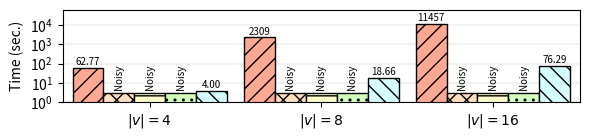

Python code for this plot:
#!/usr/bin/python

import matplotlib.pyplot as plt
import numpy as np

mydpi = 300
pltsize = (6, 1.5)

# Milliseconds
data = {
'$|v| = 4$': {
  'helib': 62765,
  'lattigo': 3000,
  'palisade': 3000,
  'seal': 3000,
  'tfhe': 4000 },
'$|v| = 8$': {
  'helib': 2308615,
  'lattigo': 3000,
  'palisade': 3000,
  'seal': 3000,
  'tfhe': 18662 },
'$|v| = 16$': {
  'helib': 11457458,
  'lattigo': 3000,
  'palisade': 3000,
  'seal': 3000,
  'tfhe': 76287 }
}

helib = []
lattigo = []
palisade = []
seal = []
tfhe = []

x_axis_label = []
for k,val in data.items():
  x_axis_label.append(k)
  helib.append(val['helib'] / 1000)
  lattigo.append(val['lattigo'] / 1000)
  palisade.append(val['palisade'] / 1000)
  seal.append(val['seal'] / 1000)
  tfhe.append(val['tfhe'] / 1000)

N = len(palisade)
index = np.arange(N) # the x locations for the groups
width = 0.18 # the width of the bars

fig, ax = plt.subplots(figsize=pltsize)
ax.margins(0.02, 0.02)

rects1 = ax.bar(index - 3*width/2, helib, width,
                color='xkcd:light salmon', hatch='//', edgecolor='black', linewidth=1)
rects2 = ax.bar(index - width/2, lattigo, width,
                color='#ffddbf', hatch='xx', edgecolor='black', linewidth=1)
rects3 = ax.bar(index + width/2, palisade, width,
                color='xkcd:ecru', hatch='--', edgecolor='black', linewidth=1)
rects4 = ax.bar(index + 3*width/2, seal, width,
                color='xkcd:very light green', hatch='..', edgecolor='black', linewidth=1)
rects5 = ax.bar(index + 5*width/2, tfhe, width,
                color='xkcd:very light blue', hatch='\\\\', edgecolor='black', linewidth=1)

ax.set_axisbelow(True)
ax.grid(True, axis='y', which="both", linewidth = "0.3", linestyle='--')
ax.set_yscale('log')
ax.set_ylim([1, 60000])
ax.set_yticks([1, 10, 100, 1000, 10000])
ax.set_ylabel("Time (sec.)")
# ax.set_xlabel("Binary Domain")
ax.set_xticks(index + width / 2)
ax.set_xticklabels(x_axis_label)
# ax.legend((rects1[0], rects2[0], rects3[0], rects4[0], rects5[0]),
#           ("HElib", "Lattigo", "PALISADE", "SEAL", "TFHE"),
#           fontsize=9, ncol=3, loc='upper left')

def autolabel_above(rects):
  for rect in rects:
    height = rect.get_height()
    if height <= 3.0:
      ax.text(rect.get_x() + rect.get_width()/2., 1.5*height, 'Noisy', ha='center', va='bottom', fontsize=7, rotation=90)
    elif height < 100:
      ax.text(rect.get_x() + rect.get_width()/2., 1.1*height, '%2.2f' % (height), ha='center', va='bottom', fontsize=7)
    else:
      ax.text(rect.get_x() + rect.get_width()/2., 1.1*height, '%2.0f' % (height), ha='center', va='bottom', fontsize=7)

autolabel_above(rects1)
autolabel_above(rects2)
autolabel_above(rects3)
autolabel_above(rects4)
autolabel_above(rects5)

# plt.show()

plt.tight_layout()
plt.savefig("./isort.png", dpi=mydpi, bbox_inches="tight", pad_inches=0.03)
